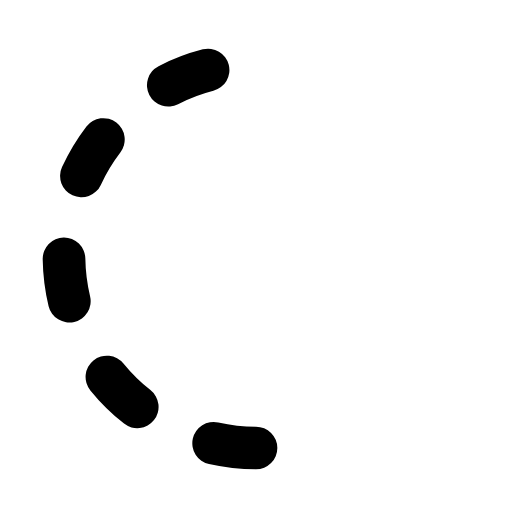
t = 0.00 s
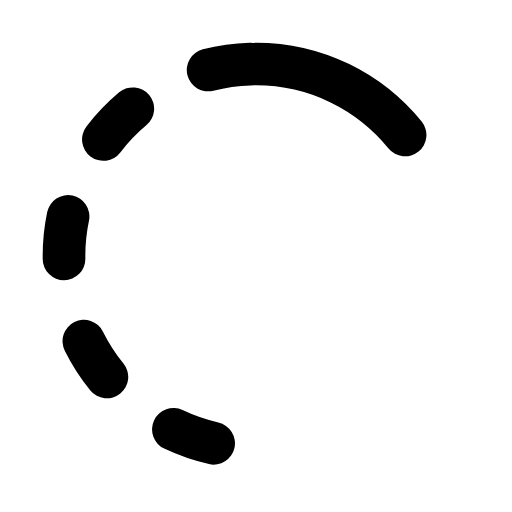
t = 0.20 s
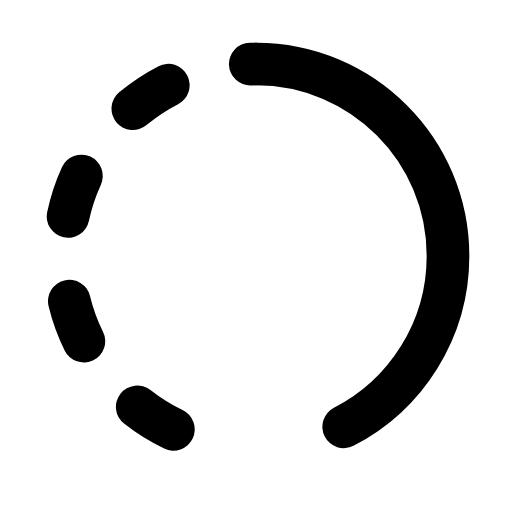
t = 0.40 s
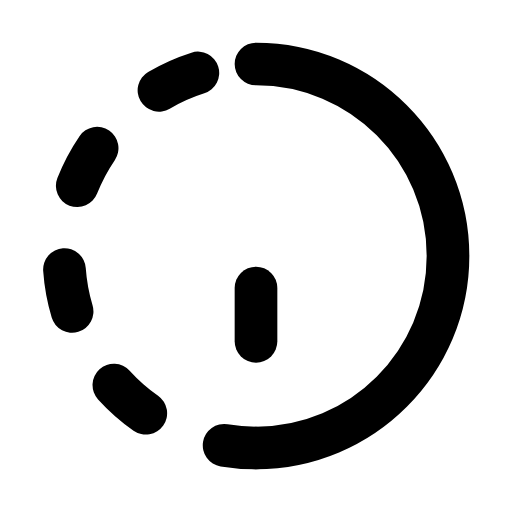
t = 0.55 s
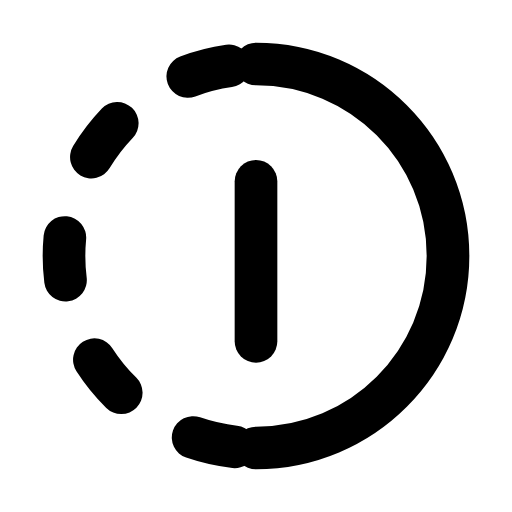
t = 0.70 s
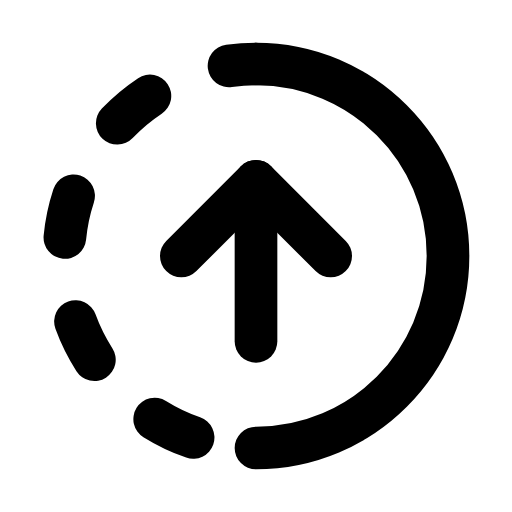
t = 0.90 s

The animated SVG that drew these frames (rendered in a browser with its animation timeline set to each time). Animation: 4 SMIL elements (animate=4); one cycle of 0.90 s, repeats indefinitely.

<svg xmlns="http://www.w3.org/2000/svg" width="24" height="24" viewBox="0 0 24 24"><g fill="none" stroke="currentColor" stroke-linecap="round" stroke-linejoin="round" stroke-width="2"><path stroke-dasharray="2 4" stroke-dashoffset="6" d="M12 21c-4.97 0 -9 -4.03 -9 -9c0 -4.97 4.03 -9 9 -9"><animate attributeName="stroke-dashoffset" dur="0.6s" repeatCount="indefinite" values="6;0"/></path><path stroke-dasharray="32" stroke-dashoffset="32" d="M12 3c4.97 0 9 4.03 9 9c0 4.97 -4.03 9 -9 9"><animate fill="freeze" attributeName="stroke-dashoffset" begin="0.1s" dur="0.4s" values="32;0"/></path><path stroke-dasharray="10" stroke-dashoffset="10" d="M12 16v-7.5"><animate fill="freeze" attributeName="stroke-dashoffset" begin="0.5s" dur="0.2s" values="10;0"/></path><path stroke-dasharray="6" stroke-dashoffset="6" d="M12 8.5l3.5 3.5M12 8.5l-3.5 3.5"><animate fill="freeze" attributeName="stroke-dashoffset" begin="0.7s" dur="0.2s" values="6;0"/></path></g></svg>